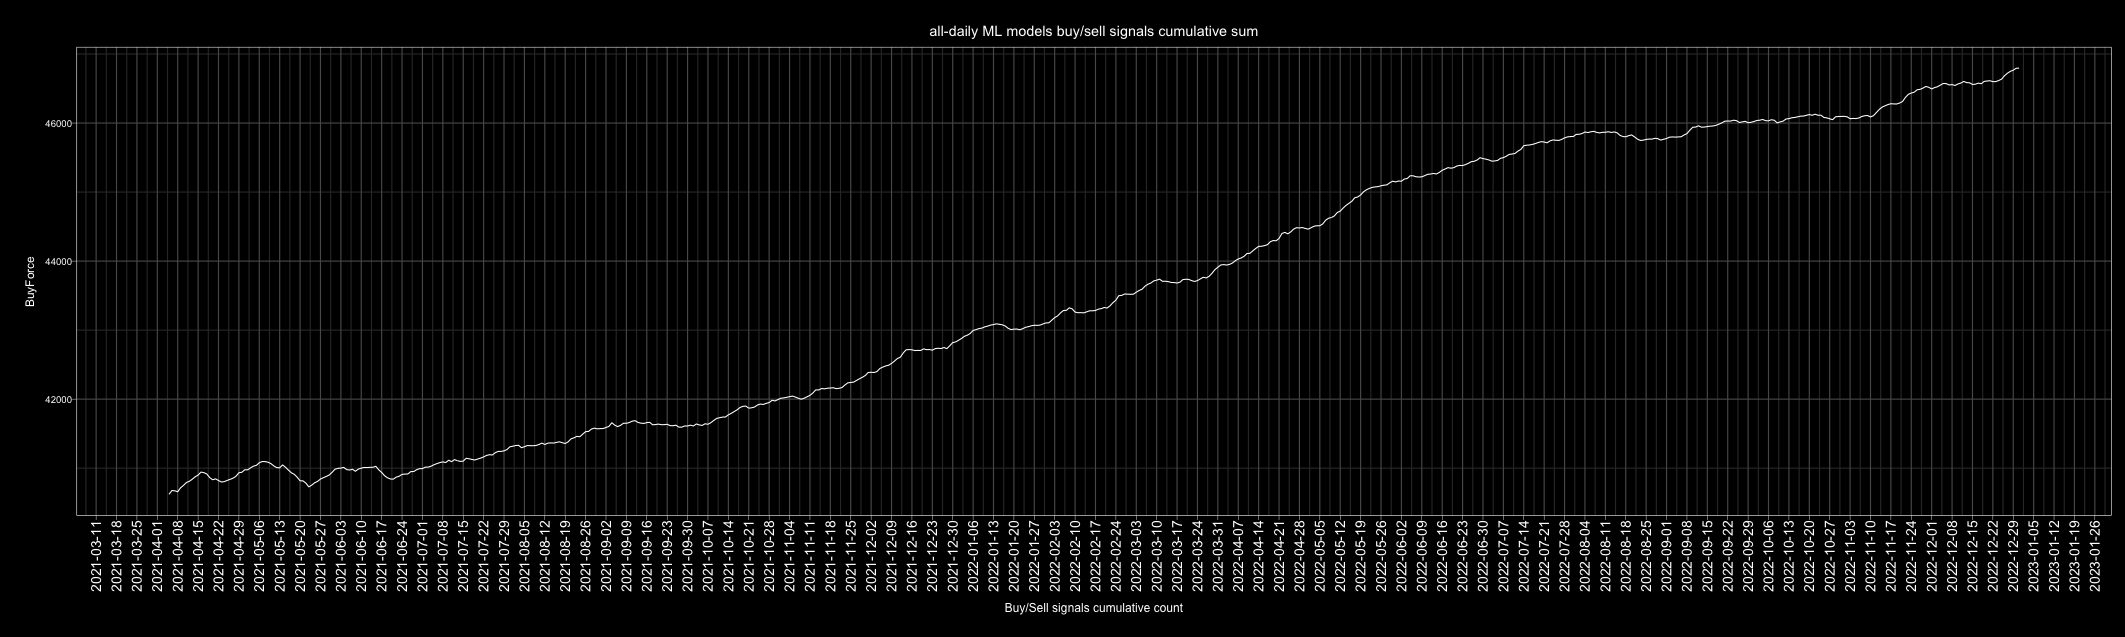

The table this chart was drawn from, first rows:
Date, buy, sell, Action, ActionID
2010-01-01, 141, 100, buy, 1
2010-01-02, 138, 101, buy, 1
2010-01-03, 134, 106, buy, 1
2010-01-04, 143, 94, buy, 1
2010-01-05, 150, 90, buy, 1
2010-01-06, 140, 96, buy, 1
2010-01-07, 114, 126, sell, 0
2010-01-08, 128, 112, buy, 1
2010-01-09, 125, 116, buy, 1
2010-01-10, 120, 121, sell, 0
2010-01-11, 124, 115, buy, 1
2010-01-12, 104, 136, sell, 0
2010-01-13, 144, 96, buy, 1
2010-01-14, 150, 90, buy, 1
2010-01-15, 106, 134, sell, 0
2010-01-16, 128, 112, buy, 1
2010-01-17, 131, 109, buy, 1
2010-01-18, 118, 120, sell, 0
2010-01-19, 106, 131, sell, 0
2010-01-20, 90, 150, sell, 0
2010-01-21, 69, 172, sell, 0
2010-01-22, 86, 154, sell, 0
2010-01-23, 96, 145, sell, 0
2010-01-24, 120, 120, buy, 1
2010-01-25, 110, 131, sell, 0
2010-01-26, 130, 111, buy, 1
2010-01-27, 88, 153, sell, 0
2010-01-28, 101, 138, sell, 0
2010-01-29, 109, 130, sell, 0
2010-01-30, 113, 126, sell, 0
2010-01-31, 120, 121, sell, 0
2010-02-01, 126, 113, buy, 1
2010-02-02, 131, 109, buy, 1
2010-02-03, 142, 95, buy, 1
2010-02-04, 75, 167, sell, 0
2010-02-05, 65, 176, sell, 0
2010-02-06, 111, 130, sell, 0
2010-02-07, 111, 129, sell, 0
2010-02-08, 108, 131, sell, 0
2010-02-09, 164, 77, buy, 1
2010-02-10, 107, 128, sell, 0
2010-02-11, 153, 89, buy, 1
2010-02-12, 148, 92, buy, 1
2010-02-13, 134, 107, buy, 1
2010-02-14, 150, 91, buy, 1
2010-02-15, 143, 98, buy, 1
2010-02-16, 153, 88, buy, 1
2010-02-17, 156, 84, buy, 1
2010-02-18, 146, 90, buy, 1
2010-02-19, 130, 110, buy, 1
2010-02-20, 125, 113, buy, 1
2010-02-21, 126, 114, buy, 1
2010-02-22, 106, 133, sell, 0
2010-02-23, 86, 156, sell, 0
2010-02-24, 116, 126, sell, 0
2010-02-25, 106, 136, sell, 0
2010-02-26, 144, 98, buy, 1
2010-02-27, 127, 115, buy, 1
2010-02-28, 145, 96, buy, 1
2010-03-01, 136, 106, buy, 1
... 4,688 more rows
